Run: headless pygame with SDL's dummy video driver; simulated clock (each Clock.tick advances the game by its frame time, no real sleeping); random seed 0; keys injected as events and as key.get_pressed() state; no mouse input.
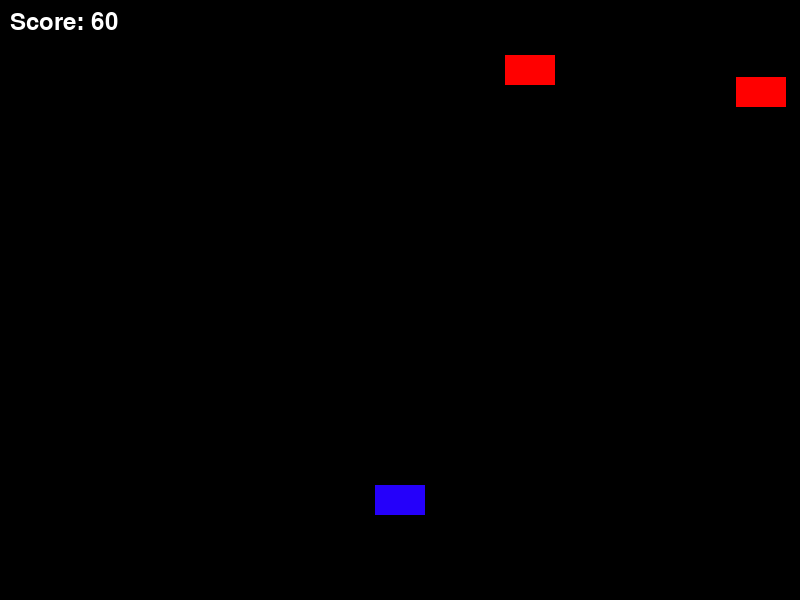
Frame 1 of 2 · flips 1–60 · no input
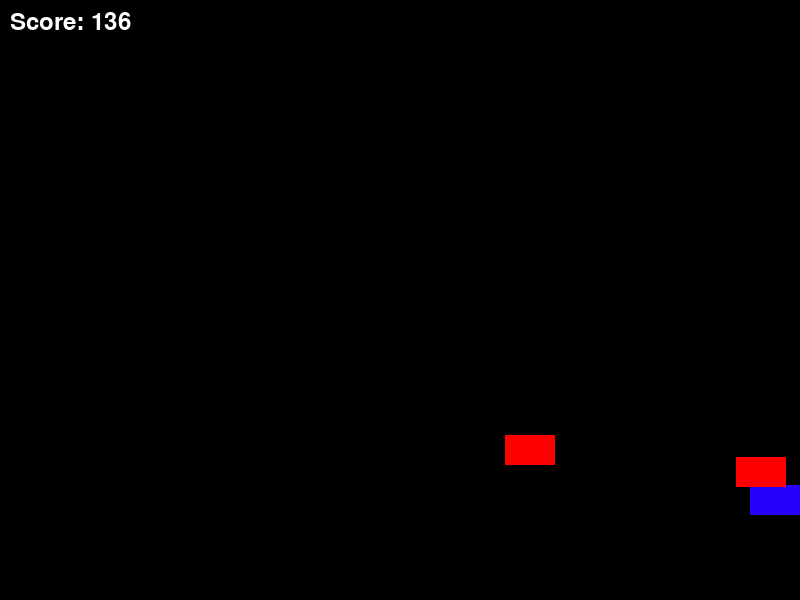
Frame 2 of 2 · flips 61–180 · tapped SPACE, RETURN · held RIGHT (→), D (game ended)

The pygame program that drew these frames:

import pygame
import random

# Inicializar Pygame http://www.sonidosmp3gratis.com/download.php?id=16927&sonido=%20agarrar%205
pygame.init()

# Configuración de la ventana
WIDTH, HEIGHT = 800, 600
WIN = pygame.display.set_mode((WIDTH, HEIGHT))
pygame.display.set_caption("Juego de Carreras con Obstáculos")

# Colores
BLACK = (0, 0, 0)
BLUE = (37, 0, 250, 98)
WHITE = (255, 255, 255)

# FPS
CLOCK = pygame.time.Clock()
FPS = 90

# Clase para el Vehículo
class Vehicle(pygame.sprite.Sprite):
    def __init__(self):
        super().__init__()
        self.image = pygame.Surface((50, 30))
        self.image.fill(BLUE)
        self.rect = self.image.get_rect()
        self.rect.center = (WIDTH // 2, HEIGHT - 100)
        self.speed = 7

    def update(self):
        keys = pygame.key.get_pressed()
        if keys[pygame.K_LEFT] or keys[pygame.K_a]:
            self.rect.x -= self.speed
        if keys[pygame.K_RIGHT] or keys[pygame.K_d]:
            self.rect.x += self.speed

        # Limitar el movimiento del vehículo a la ventana
        if self.rect.left < 0:
            self.rect.left = 0
        if self.rect.right > WIDTH:
            self.rect.right = WIDTH

# Clase para los Obstáculos
class Obstacle(pygame.sprite.Sprite):
    def __init__(self):
        super().__init__()
        self.image = pygame.Surface((50, 30))
        self.image.fill((255, 0, 0))  # Color rojo para los obstáculos
        self.rect = self.image.get_rect()
        self.rect.x = random.randint(0, WIDTH - self.rect.width)
        self.rect.y = random.randint(-150, -self.rect.height)
        self.speed = 5

    def update(self):
        self.rect.y += self.speed
        if self.rect.y > HEIGHT:
            self.kill()

# Crear instancias y grupos de sprites
vehicle = Vehicle()
all_sprites = pygame.sprite.Group()
all_sprites.add(vehicle)

obstacles = pygame.sprite.Group()

def spawn_obstacle():
    if random.random() < 0.02:
        obstacle = Obstacle()
        all_sprites.add(obstacle)
        obstacles.add(obstacle)

# Función para verificar colisiones
def check_collisions():
    if pygame.sprite.spritecollideany(vehicle, obstacles):
        return True
    return False

# Función para dibujar la puntuación
score = 0

def draw_score():
    global score
    font = pygame.font.SysFont(None, 36)
    text = font.render(f'Score: {score}', True, WHITE)
    WIN.blit(text, (10, 10))

# Bucle principal del juego
running = True
while running:
    for event in pygame.event.get():
        if event.type == pygame.QUIT:
            running = False

    # Actualizar
    all_sprites.update()
    spawn_obstacle()

    # Verificar colisiones
    if check_collisions():
        running = False

    # Incrementar puntuación
    score += 1

    # Dibujar
    WIN.fill(BLACK)
    all_sprites.draw(WIN)
    draw_score()

    pygame.display.flip()
    CLOCK.tick(FPS)

pygame.quit()
